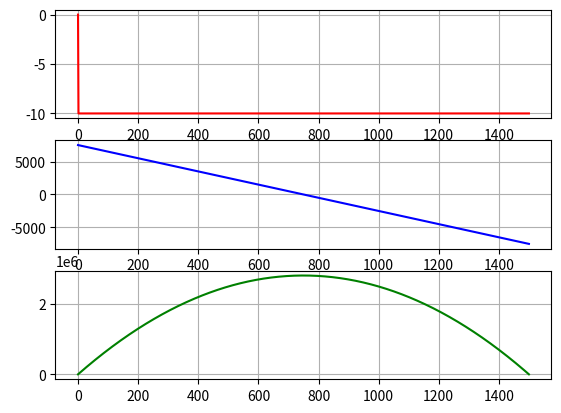

This chart was generated by the following Python code:
# -*- coding: utf-8 -*-
"""
Created on Wed Jun 23 11:48:28 2021

[redacted]
"""

import numpy as np
import matplotlib.pyplot as plt



p0 = 10
L = 1500

x = np.linspace(0,L,1000)


q_x = (-p0*(x)**0)*(x>0)

V_x = (-p0*(x)**1)*(x>0) + p0*L/2
M_x = ((-p0/2)*(x)**2)*(x>0) + p0*L*x/2


plt.close('all')

plt.subplot(311)
plt.plot(x,q_x,'r')
plt.grid('on')
plt.subplot(312)
plt.plot(x,V_x,'b')
plt.grid('on')
plt.subplot(313)
plt.plot(x,M_x,'g')
plt.grid('on')
